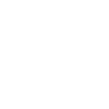
t = 0.00 s
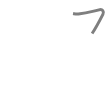
t = 0.50 s
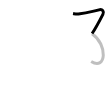
t = 1.25 s
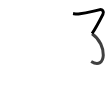
t = 1.75 s
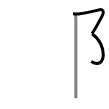
t = 2.50 s
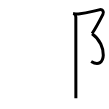
t = 3.00 s

The animated SVG that drew these frames (rendered in a browser with its animation timeline set to each time). Animation: 3 SMIL elements (animate=3); one cycle of 3.00 s.

<svg width="109px" height="109px" viewBox="0 0 px 109px" xmlns="http://www.w3.org/2000/svg" xmlns:xlink="http://www.w3.org/1999/xlink" xml:space="preserve" version="1.1"  baseProfile="full">
<path d="M 73.044237,13.54 c 1.56,0.28 3.41,0.8 5.34,0.48 9,-1.51 17.37,-3.14 20.62,-4.18 3.480003,-1.12 5.320003,1.83 3.900003,4.59 -2.03,3.95 -8.110003,15.24 -10.810003,19.08" style="fill:none;stroke:black;stroke-width:3;opacity:0">
  <animate attributeType="CSS" attributeName="opacity" from="0" to="1" begin="0s" dur="1s" repeatCount="0" fill="freeze" />
</path>
<path d="M 92.004237,33.75 c 16.000003,11 14.380003,37 -0.83,27.75" style="fill:none;stroke:black;stroke-width:3;opacity:0">
  <animate attributeType="CSS" attributeName="opacity" from="0" to="1" begin="1s" dur="1s" repeatCount="0" fill="freeze" />
</path>
<path d="M 74.874237,14.5 c 0.75,0.75 0.96,1.62 0.96,2.75 0,0.85 0.02,51.18 0.03,72.38 0,4.28 0,7.37 0,8.62" style="fill:none;stroke:black;stroke-width:3;opacity:0">
  <animate attributeType="CSS" attributeName="opacity" from="0" to="1" begin="2s" dur="1s" repeatCount="0" fill="freeze" />
</path>
</svg>
